pico-8 play session: hold → + tap 🅾

[t = 1 s] hold → ~1s, tap 🅾 ~2×
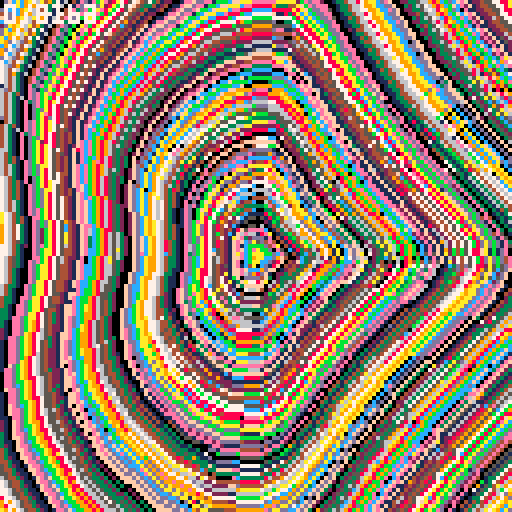
[t = 2 s] hold → ~2s, tap 🅾 ~4×
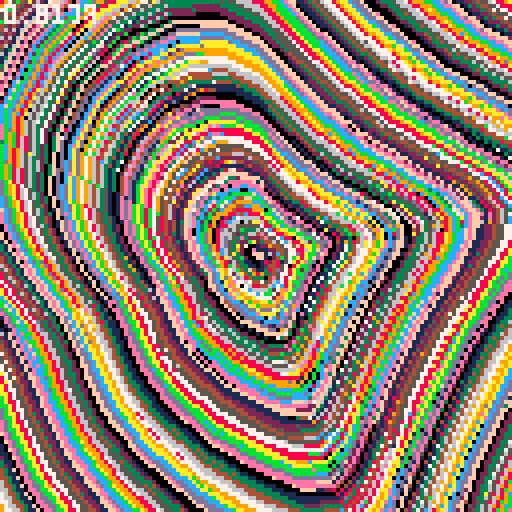
[t = 4 s] hold → ~4s, tap 🅾 ~7×
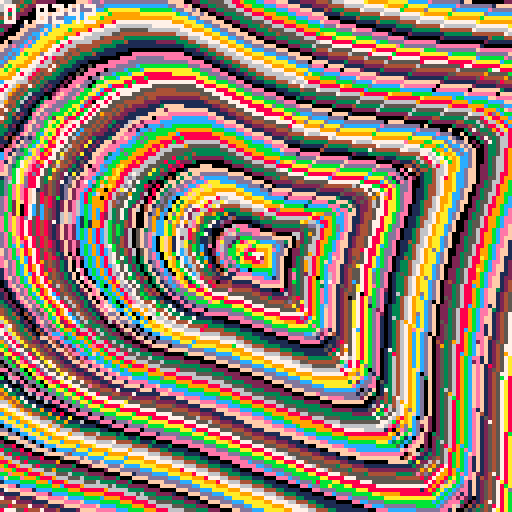
[t = 8 s] hold → ~8s, tap 🅾 ~14×
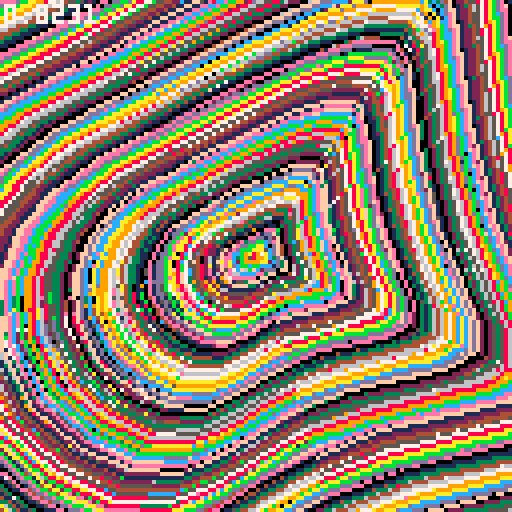

pico-8 cartridge
version 18
__lua__
a=64
b=64
s=sin
r=cos

::w::

st=t()

c=a
d=b

for i=0,2300 do
	p=i/1000
	
	e=64+p*50*s(i/30)*(1+r(st/3+i/10)/5)
	f=64+p*50*r(i/30)*(1+s(st/3+i/15)/3)
	
	line(c,d,e,f,i/20-st*40)
	c,d=e,f
end

print(stat(1),1,1,7)

flip()goto w
__gfx__
00000000000000000000000000000000000000000000000000000000000000000000000000000000000000000000000000000000000000000000000000000000
00000000000000000000000000000000000000000000000000000000000000000000000000000000000000000000000000000000000000000000000000000000
00700700000000000000000000000000000000000000000000000000000000000000000000000000000000000000000000000000000000000000000000000000
00077000000000000000000000000000000000000000000000000000000000000000000000000000000000000000000000000000000000000000000000000000
00077000000000000000000000000000000000000000000000000000000000000000000000000000000000000000000000000000000000000000000000000000
00700700000000000000000000000000000000000000000000000000000000000000000000000000000000000000000000000000000000000000000000000000
